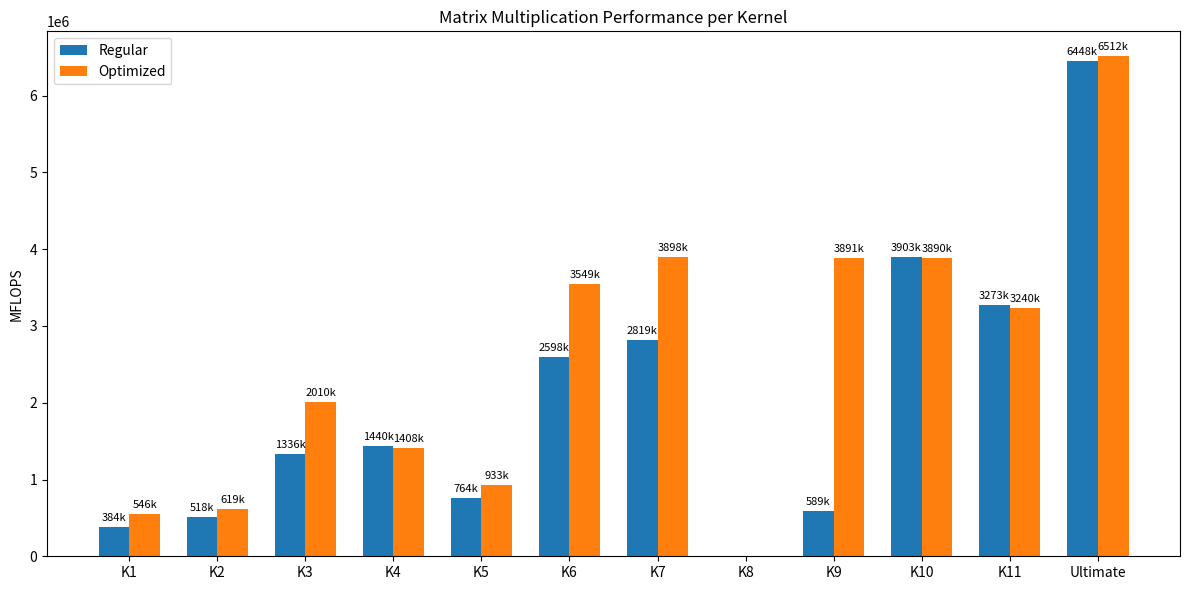

Write Python code to recreate this figure.
import matplotlib.pyplot as plt
import numpy as np

# Kernel labels
kernels = ["K1","K2","K3","K4","K5","K6","K7","K8","K9","K10","K11","Ultimate"]

# MFLOPS values (leave TBD as np.nan or 0)
regular = [
    384270.918,    # K1
    518144.379,    # K2
    1336248.057,   # K3
    1440315.598,   # K4
    764732.300,    # K5
    2598812.320,   # K6
    2819478.727,   # K7
    np.nan,        # K8
    589104.255,    # K9
    3903167.450,   # K10
    3273480.602,   # K11
    6448287.170    # Ultimate
]

optimized = [
    546772.120,    # K1
    619885.765,    # K2
    2010612.685,   # K3
    1408267.944,   # K4
    933356.787,    # K5
    3549230.859,   # K6
    3898264.612,   # K7
    np.nan,        # K8
    3891389.772,   # K9
    3890903.860,   # K10
    3240072.575,   # K11
    6512742.541    # Ultimate
]

x = np.arange(len(kernels))
width = 0.35

fig, ax = plt.subplots(figsize=(12,6))
rects1 = ax.bar(x - width/2, regular, width, label='Regular')
rects2 = ax.bar(x + width/2, optimized, width, label='Optimized')

# Add some text for labels, title and custom x-axis tick labels, etc.
ax.set_ylabel('MFLOPS')
ax.set_title('Matrix Multiplication Performance per Kernel')
ax.set_xticks(x)
ax.set_xticklabels(kernels)
ax.legend()

# Optional: show MFLOPS values on top of bars
for i in range(len(kernels)):
    if not np.isnan(regular[i]):
        ax.text(x[i]-width/2, regular[i]+50000, f'{int(regular[i]/1000)}k', ha='center', va='bottom', fontsize=8)
    if not np.isnan(optimized[i]):
        ax.text(x[i]+width/2, optimized[i]+50000, f'{int(optimized[i]/1000)}k', ha='center', va='bottom', fontsize=8)

plt.tight_layout()
plt.show()
